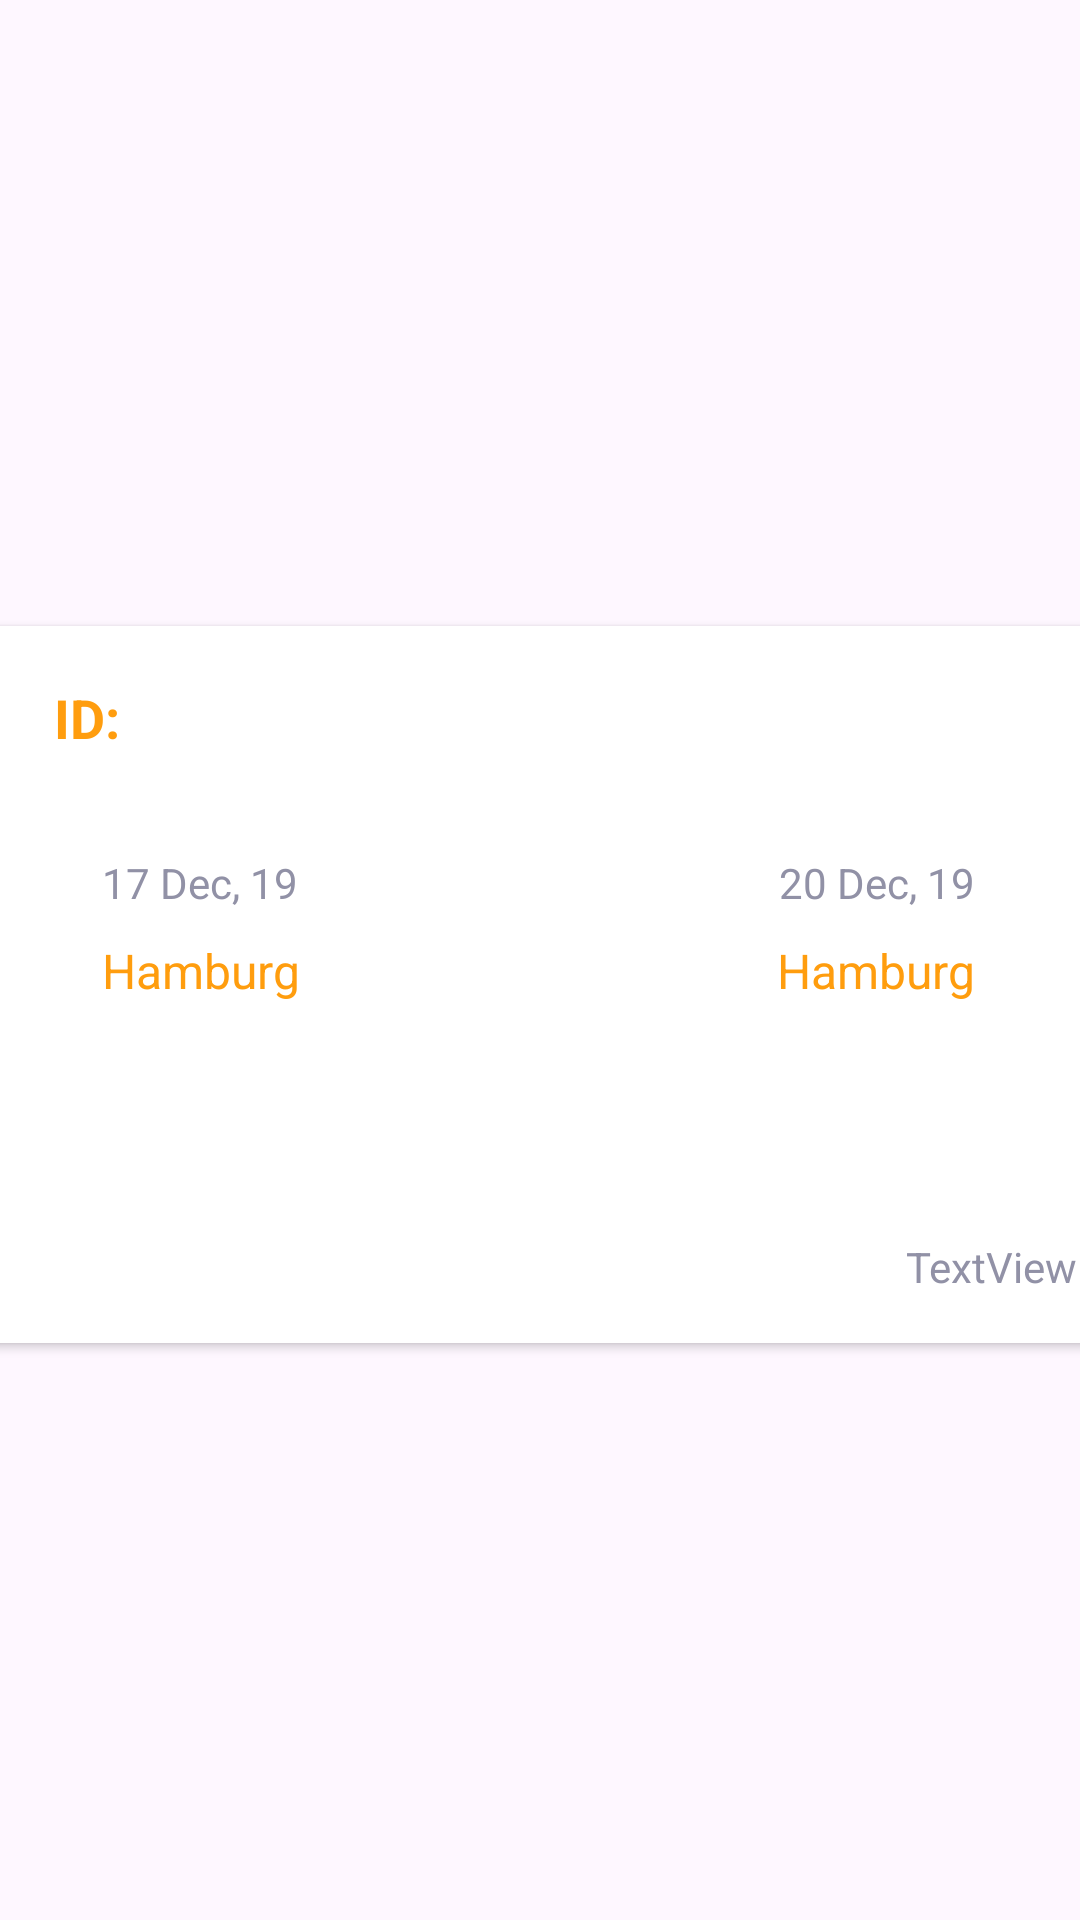

Here is an Android app screen rendered from its layout file. Give the layout XML and the strings, colors and styles it references.
<!-- AndroidManifest.xml: application theme Theme.Fdatabase -->
<!-- res/layout/recyclerviewcmnd2.xml -->
<?xml version="1.0" encoding="utf-8"?>
<androidx.constraintlayout.widget.ConstraintLayout xmlns:android="http://schemas.android.com/apk/res/android"
    xmlns:app="http://schemas.android.com/apk/res-auto"
    xmlns:tools="http://schemas.android.com/tools"
    android:layout_width="match_parent"
    android:layout_height="wrap_content"
    android:id="@+id/removnull"
    android:clipToPadding="false">

    <androidx.cardview.widget.CardView
        android:layout_width="389dp"
        android:layout_height="239dp"
        android:layout_marginStart="8dp"
        android:layout_marginTop="24dp"
        android:layout_marginEnd="8dp"
        android:layout_marginBottom="8dp"
        android:background="@drawable/myshadow"
        android:id="@+id/remocard"
        app:layout_constraintBottom_toBottomOf="parent"
        app:layout_constraintEnd_toEndOf="parent"
        app:layout_constraintHorizontal_bias="0.5"
        app:layout_constraintStart_toStartOf="parent"
        app:layout_constraintTop_toTopOf="parent">

        <androidx.constraintlayout.widget.ConstraintLayout
            android:id="@+id/constraintLayoutc6"
            android:layout_width="match_parent"
            android:layout_height="239dp">

            <ImageView
                android:id="@+id/coliebtn6"
                android:layout_width="35dp"
                android:layout_height="47dp"
                android:layout_marginEnd="8dp"
                android:src="@drawable/entree_24"
                app:layout_constraintBottom_toBottomOf="parent"
                app:layout_constraintEnd_toEndOf="parent"
                app:layout_constraintTop_toTopOf="parent" />

            <TextView
                android:id="@+id/ordername"
                android:layout_width="wrap_content"
                android:layout_height="wrap_content"
                android:layout_marginStart="32dp"
                android:text="ID: "
                android:textColor="#FF9D0E"
                android:textSize="18sp"
                android:textStyle="bold"
                app:layout_constraintBottom_toBottomOf="parent"
                app:layout_constraintStart_toStartOf="parent"
                app:layout_constraintTop_toTopOf="parent"
                app:layout_constraintVertical_bias="0.086" />

            <TextView
                android:id="@+id/locforn6"
                android:layout_width="wrap_content"
                android:layout_height="wrap_content"
                android:layout_marginTop="104dp"
                android:text="Hamburg"
                android:textColor="#FF9D0E"
                android:textSize="16sp"
                app:layout_constraintStart_toStartOf="@+id/datecmnd6"
                app:layout_constraintTop_toTopOf="parent" />

            <TextView
                android:id="@+id/datecmnd6"
                android:layout_width="wrap_content"
                android:layout_height="wrap_content"
                android:layout_marginStart="48dp"
                android:layout_marginTop="76dp"
                android:text="17 Dec, 19"
                android:textColor="#9191A6"
                android:textSize="14sp"
                app:layout_constraintStart_toStartOf="parent"
                app:layout_constraintTop_toTopOf="parent" />

            <TextView
                android:id="@+id/dateliv6"
                android:layout_width="wrap_content"
                android:layout_height="wrap_content"
                android:layout_marginTop="76dp"
                android:layout_marginEnd="50dp"
                android:text="20 Dec, 19"
                android:textColor="#9191A6"
                android:textSize="14sp"
                app:layout_constraintEnd_toEndOf="parent"
                app:layout_constraintTop_toTopOf="parent" />

            <TextView
                android:id="@+id/locclient6"
                android:layout_width="wrap_content"
                android:layout_height="wrap_content"
                android:layout_marginTop="9dp"
                android:layout_marginEnd="50dp"
                android:text="Hamburg"
                android:textColor="#FF9D0E"
                android:textSize="16sp"
                app:layout_constraintEnd_toEndOf="parent"
                app:layout_constraintTop_toBottomOf="@+id/dateliv6" />

            <TextView
                android:id="@+id/ordersite"
                android:layout_width="wrap_content"
                android:layout_height="wrap_content"
                android:layout_marginEnd="16dp"
                android:layout_marginBottom="16dp"
                android:text="TextView"
                android:textColor="#9191A6"
                android:textSize="14sp"
                app:layout_constraintBottom_toBottomOf="parent"
                app:layout_constraintEnd_toEndOf="parent" />

            <ImageView
                android:id="@+id/imageView5"

                android:layout_width="299dp"
                android:layout_height="60dp"
                android:layout_marginStart="50dp"
                android:layout_marginEnd="50dp"
                app:layout_constraintBottom_toBottomOf="parent"
                app:layout_constraintEnd_toEndOf="parent"
                app:layout_constraintHorizontal_bias="0.2"
                app:layout_constraintStart_toStartOf="parent"
                app:layout_constraintTop_toTopOf="parent"
                app:layout_constraintVertical_bias="0.759"
                tools:srcCompat="@tools:sample/avatars" />


        </androidx.constraintlayout.widget.ConstraintLayout>
    </androidx.cardview.widget.CardView>

</androidx.constraintlayout.widget.ConstraintLayout>
<!-- resources referenced by this layout -->
<resources>
  <!-- drawable myshadow (drawable) -->
  <?xml version="1.0" encoding="utf-8"?>
  <selector xmlns:android="http://schemas.android.com/apk/res/android">
      <item>
          <layer-list>
              <item android:right="5dp" android:top="5dp">
                  <shape>
                      <corners android:radius="16dp" />
                      <solid android:color="#88F6F6F7" />
                  </shape>
              </item>
              <item android:bottom="15dp" android:left="20dp">
                  <shape>
                      <gradient android:angle="270"
                          android:endColor="#E2E2E2" android:startColor="#BABABA" />
                      <stroke android:width="1dp" android:color="#BABABA" />
                      <corners android:radius="16dp" />
                      <padding android:bottom="10dp" android:left="10dp"
                          android:right="10dp" android:top="10dp" />
                  </shape>
              </item>
          </layer-list>
      </item>
  
  </selector>
  <style name="Theme.Fdatabase" parent="Base.Theme.Fdatabase" />
  <style name="Base.Theme.Fdatabase" parent="Theme.Material3.DayNight.NoActionBar">
          
          
      </style>
</resources>
